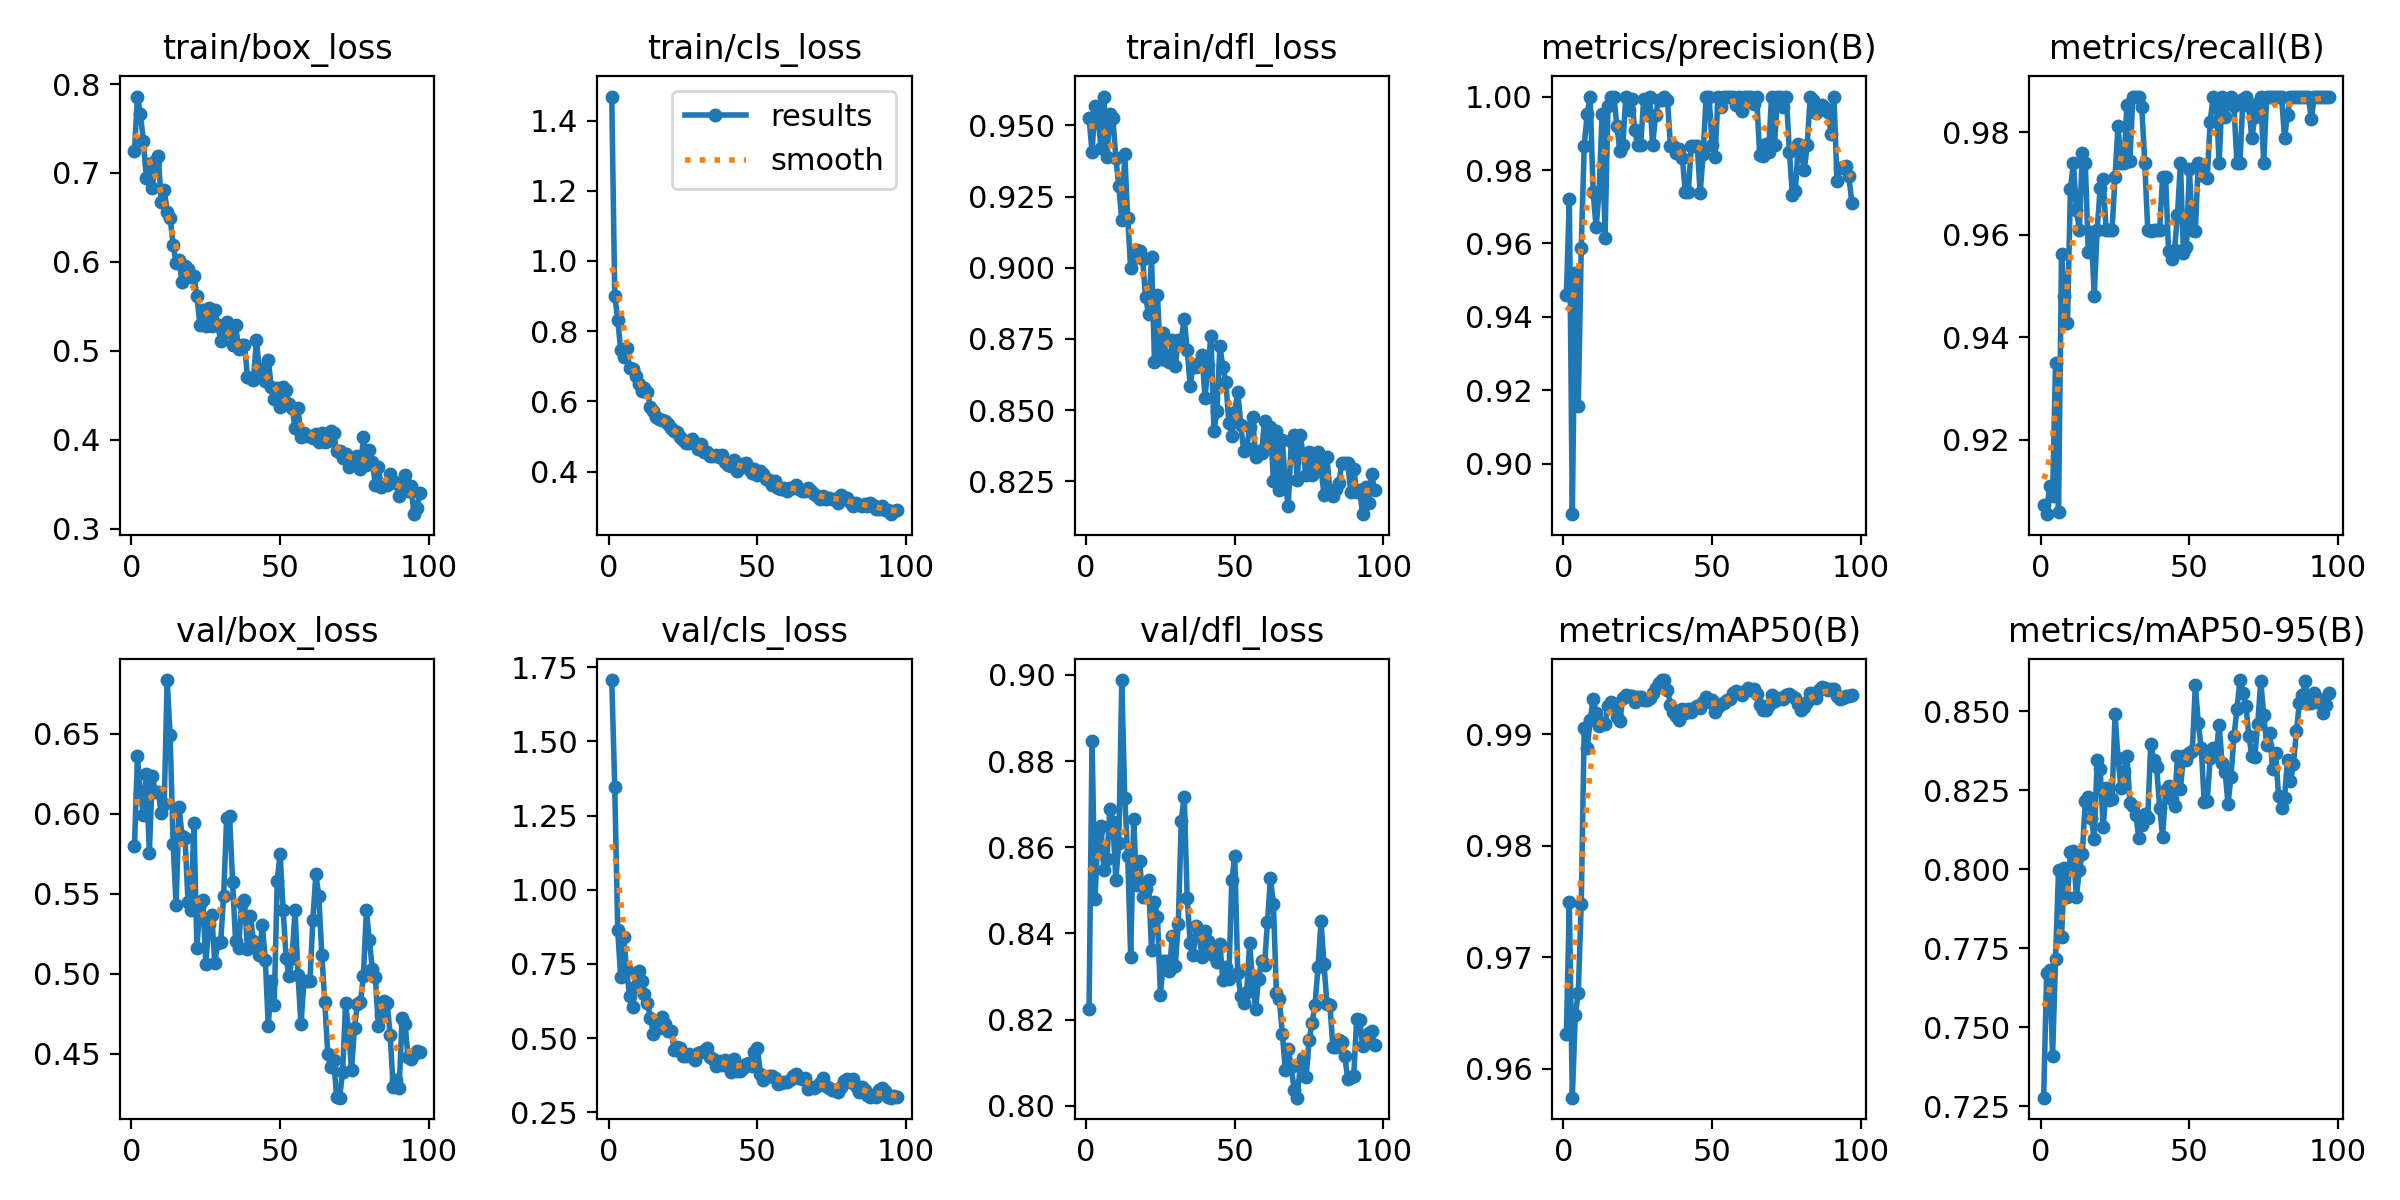

Data behind this chart, as committed beside it:
epoch, time, train/box_loss, train/cls_loss, train/dfl_loss, metrics/precision(B), metrics/recall(B), metrics/mAP50(B), metrics/mAP50-95(B), val/box_loss, val/cls_loss, val/dfl_loss, lr/pg0, lr/pg1, lr/pg2
1, 6.918, 0.7248, 1.468, 0.9526, 0.9458, 0.9073, 0.9631, 0.7278, 0.5796, 1.707, 0.8225, 0.08424, 0.00024, 0.00024
2, 10.91, 0.786, 0.9015, 0.9407, 0.9721, 0.9055, 0.9749, 0.7672, 0.6364, 1.348, 0.8846, 0.06749, 0.0004909, 0.0004909
3, 14.79, 0.7658, 0.8328, 0.9569, 0.8863, 0.9111, 0.9574, 0.7683, 0.6127, 0.8637, 0.8481, 0.05074, 0.0007376, 0.0007376
4, 18.62, 0.736, 0.7472, 0.9532, 0.952, 0.9091, 0.9648, 0.741, 0.5995, 0.7062, 0.8639, 0.03398, 0.0009801, 0.0009801
5, 22.49, 0.6945, 0.7254, 0.9421, 0.9157, 0.9351, 0.9668, 0.7718, 0.625, 0.8408, 0.8648, 0.01722, 0.001218, 0.001218
6, 26.34, 0.7096, 0.7527, 0.9602, 0.9588, 0.9059, 0.9748, 0.7999, 0.5758, 0.7295, 0.8547, 0.001438, 0.001438, 0.001438
7, 30.2, 0.6834, 0.6952, 0.9389, 0.9866, 0.9564, 0.9905, 0.7785, 0.6238, 0.6409, 0.8572, 0.001426, 0.001426, 0.001426
8, 34.06, 0.7137, 0.6921, 0.9542, 0.9953, 0.948, 0.9887, 0.8005, 0.6133, 0.6059, 0.8689, 0.001413, 0.001413, 0.001413
9, 37.93, 0.7195, 0.672, 0.9525, 1, 0.9429, 0.9912, 0.7914, 0.6139, 0.6752, 0.8659, 0.001401, 0.001401, 0.001401
10, 41.76, 0.6675, 0.6497, 0.9386, 0.9739, 0.969, 0.9931, 0.8054, 0.6006, 0.7266, 0.8524, 0.001389, 0.001389, 0.001389
11, 45.68, 0.6806, 0.6305, 0.9286, 0.9645, 0.974, 0.9919, 0.8059, 0.6064, 0.6936, 0.8609, 0.001376, 0.001376, 0.001376
12, 49.61, 0.6563, 0.6382, 0.9168, 0.9738, 0.9649, 0.9907, 0.7913, 0.6836, 0.6503, 0.8988, 0.001364, 0.001364, 0.001364
13, 53.56, 0.6497, 0.627, 0.9399, 0.9953, 0.961, 0.991, 0.7999, 0.6491, 0.6189, 0.8715, 0.001352, 0.001352, 0.001352
14, 57.5, 0.619, 0.5837, 0.9173, 0.9616, 0.976, 0.991, 0.805, 0.5811, 0.5685, 0.8579, 0.001339, 0.001339, 0.001339
15, 61.55, 0.5989, 0.5735, 0.8999, 0.9975, 0.974, 0.9926, 0.8218, 0.5429, 0.5138, 0.8345, 0.001327, 0.001327, 0.001327
16, 65.54, 0.6019, 0.5545, 0.9033, 1, 0.9567, 0.9929, 0.823, 0.6046, 0.5496, 0.8665, 0.001314, 0.001314, 0.001314
17, 69.5, 0.5769, 0.5485, 0.9062, 1, 0.9607, 0.9928, 0.8163, 0.5861, 0.5334, 0.8512, 0.001302, 0.001302, 0.001302
18, 73.5, 0.5949, 0.5482, 0.9058, 0.9919, 0.948, 0.9915, 0.8097, 0.5851, 0.5718, 0.8568, 0.00129, 0.00129, 0.00129
19, 77.51, 0.5919, 0.5442, 0.9032, 0.9851, 0.961, 0.9912, 0.8347, 0.5452, 0.5472, 0.8484, 0.001277, 0.001277, 0.001277
20, 81.54, 0.5827, 0.5353, 0.8898, 0.9868, 0.9691, 0.9933, 0.8317, 0.54, 0.5251, 0.8503, 0.001265, 0.001265, 0.001265
21, 85.52, 0.5844, 0.5242, 0.8838, 1, 0.971, 0.9936, 0.8134, 0.5945, 0.5246, 0.8523, 0.001252, 0.001252, 0.001252
22, 89.51, 0.5616, 0.5158, 0.9037, 0.9964, 0.961, 0.9934, 0.8256, 0.516, 0.4606, 0.8361, 0.00124, 0.00124, 0.00124
23, 93.66, 0.5291, 0.5136, 0.867, 0.9993, 0.961, 0.9934, 0.8219, 0.5437, 0.4694, 0.8472, 0.001228, 0.001228, 0.001228
24, 97.7, 0.5464, 0.4972, 0.8903, 0.9908, 0.961, 0.9929, 0.8223, 0.5464, 0.4677, 0.8438, 0.001215, 0.001215, 0.001215
25, 101.8, 0.5276, 0.4902, 0.8681, 0.9868, 0.9713, 0.9934, 0.8491, 0.5064, 0.4385, 0.8258, 0.001203, 0.001203, 0.001203
26, 105.9, 0.5479, 0.4813, 0.8771, 0.9869, 0.9812, 0.9934, 0.8352, 0.5309, 0.4386, 0.8337, 0.001191, 0.001191, 0.001191
27, 110, 0.5283, 0.4821, 0.8675, 0.9992, 0.974, 0.9931, 0.8259, 0.5367, 0.4465, 0.8336, 0.001178, 0.001178, 0.001178
28, 114.1, 0.5463, 0.4928, 0.8667, 0.995, 0.974, 0.9931, 0.8313, 0.507, 0.4352, 0.8312, 0.001166, 0.001166, 0.001166
29, 118.1, 0.5292, 0.4821, 0.8747, 1, 0.9854, 0.9933, 0.8359, 0.5193, 0.4257, 0.8394, 0.001154, 0.001154, 0.001154
30, 122.2, 0.5111, 0.4631, 0.8653, 0.9869, 0.9745, 0.9937, 0.8212, 0.5201, 0.4506, 0.8325, 0.001141, 0.001141, 0.001141
31, 126.2, 0.5259, 0.4779, 0.8745, 0.9949, 0.987, 0.9942, 0.82, 0.549, 0.4534, 0.8422, 0.001129, 0.001129, 0.001129
32, 130.3, 0.5323, 0.4571, 0.8745, 0.9991, 0.987, 0.9946, 0.8174, 0.5974, 0.4569, 0.8662, 0.001116, 0.001116, 0.001116
33, 134.3, 0.5209, 0.4565, 0.8821, 0.999, 0.987, 0.9949, 0.8099, 0.5985, 0.4669, 0.8717, 0.001104, 0.001104, 0.001104
34, 138.4, 0.5062, 0.4433, 0.8712, 1, 0.9849, 0.9949, 0.814, 0.5574, 0.4371, 0.8481, 0.001092, 0.001092, 0.001092
35, 142.5, 0.5294, 0.4449, 0.8585, 0.9991, 0.974, 0.994, 0.8176, 0.5207, 0.43, 0.8379, 0.001079, 0.001079, 0.001079
36, 157.1, 0.5019, 0.4472, 0.8657, 0.9865, 0.961, 0.9927, 0.8164, 0.5161, 0.4072, 0.8351, 0.001067, 0.001067, 0.001067
37, 171.6, 0.5069, 0.4412, 0.8651, 0.9867, 0.9608, 0.992, 0.8396, 0.5442, 0.4223, 0.8417, 0.001055, 0.001055, 0.001055
38, 186.1, 0.5068, 0.4477, 0.8666, 0.9846, 0.961, 0.9917, 0.8345, 0.5461, 0.4106, 0.8397, 0.001042, 0.001042, 0.001042
39, 201, 0.4706, 0.4277, 0.8692, 0.9857, 0.961, 0.9912, 0.8323, 0.5156, 0.4253, 0.8346, 0.00103, 0.00103, 0.00103
40, 216.2, 0.469, 0.4198, 0.8542, 0.9833, 0.961, 0.9922, 0.8195, 0.5364, 0.4204, 0.8406, 0.001017, 0.001017, 0.001017
41, 231.9, 0.4667, 0.416, 0.8659, 0.974, 0.9714, 0.9919, 0.8104, 0.5208, 0.3871, 0.8383, 0.001005, 0.001005, 0.001005
42, 246.2, 0.512, 0.4331, 0.876, 0.9739, 0.9713, 0.9923, 0.8252, 0.518, 0.4297, 0.8369, 0.0009926, 0.0009926, 0.0009926
43, 261.3, 0.4787, 0.4007, 0.8425, 0.9866, 0.9568, 0.992, 0.8263, 0.5121, 0.3891, 0.8348, 0.0009803, 0.0009803, 0.0009803
44, 275.9, 0.4792, 0.419, 0.8496, 0.9866, 0.9552, 0.9924, 0.8221, 0.5303, 0.3881, 0.8335, 0.0009679, 0.0009679, 0.0009679
45, 290.7, 0.4659, 0.4214, 0.8725, 0.9866, 0.957, 0.9925, 0.8202, 0.5088, 0.3987, 0.8375, 0.0009555, 0.0009555, 0.0009555
46, 305.3, 0.4899, 0.4253, 0.8649, 0.9738, 0.964, 0.9924, 0.836, 0.4673, 0.4117, 0.8291, 0.0009431, 0.0009431, 0.0009431
47, 320.1, 0.4593, 0.4062, 0.86, 0.9844, 0.974, 0.9929, 0.8256, 0.4954, 0.4144, 0.8323, 0.0009308, 0.0009308, 0.0009308
48, 334.8, 0.4463, 0.3962, 0.8455, 1, 0.9565, 0.9933, 0.8359, 0.4806, 0.4075, 0.8295, 0.0009184, 0.0009184, 0.0009184
49, 349.1, 0.4577, 0.4063, 0.8409, 1, 0.9577, 0.9929, 0.8347, 0.5584, 0.4519, 0.8524, 0.000906, 0.000906, 0.000906
50, 363.6, 0.4365, 0.3905, 0.8493, 0.9868, 0.9728, 0.9931, 0.8369, 0.5748, 0.4652, 0.8579, 0.0008936, 0.0008936, 0.0008936
51, 378.1, 0.4592, 0.4013, 0.8565, 0.9836, 0.961, 0.992, 0.8375, 0.5397, 0.3805, 0.8308, 0.0008812, 0.0008812, 0.0008812
52, 392.7, 0.4554, 0.3944, 0.8449, 1, 0.9608, 0.9925, 0.8582, 0.5098, 0.3603, 0.8254, 0.0008689, 0.0008689, 0.0008689
53, 408, 0.4398, 0.3801, 0.8355, 0.9971, 0.974, 0.9928, 0.8464, 0.4986, 0.3683, 0.8239, 0.0008565, 0.0008565, 0.0008565
54, 422.7, 0.4358, 0.3761, 0.8366, 1, 0.9736, 0.9928, 0.8383, 0.5098, 0.3731, 0.8263, 0.0008441, 0.0008441, 0.0008441
55, 437.6, 0.413, 0.3623, 0.8441, 1, 0.9715, 0.9931, 0.8212, 0.5398, 0.3734, 0.8377, 0.0008318, 0.0008318, 0.0008318
56, 453.3, 0.4355, 0.374, 0.8477, 1, 0.971, 0.9931, 0.8217, 0.4991, 0.3649, 0.8289, 0.0008194, 0.0008194, 0.0008194
57, 467.8, 0.4031, 0.3533, 0.8336, 1, 0.9821, 0.9938, 0.8351, 0.4685, 0.3449, 0.8224, 0.000807, 0.000807, 0.000807
58, 482.2, 0.4076, 0.3503, 0.8356, 0.9976, 0.987, 0.9939, 0.8383, 0.4957, 0.3479, 0.8295, 0.0007946, 0.0007946, 0.0007946
59, 497.1, 0.4038, 0.3539, 0.8348, 1, 0.9864, 0.9938, 0.8365, 0.4955, 0.3525, 0.8335, 0.0007822, 0.0007822, 0.0007822
60, 511.7, 0.4047, 0.3443, 0.8463, 0.9961, 0.974, 0.9935, 0.8458, 0.4957, 0.3526, 0.8326, 0.0007699, 0.0007699, 0.0007699
... 37 more rows
